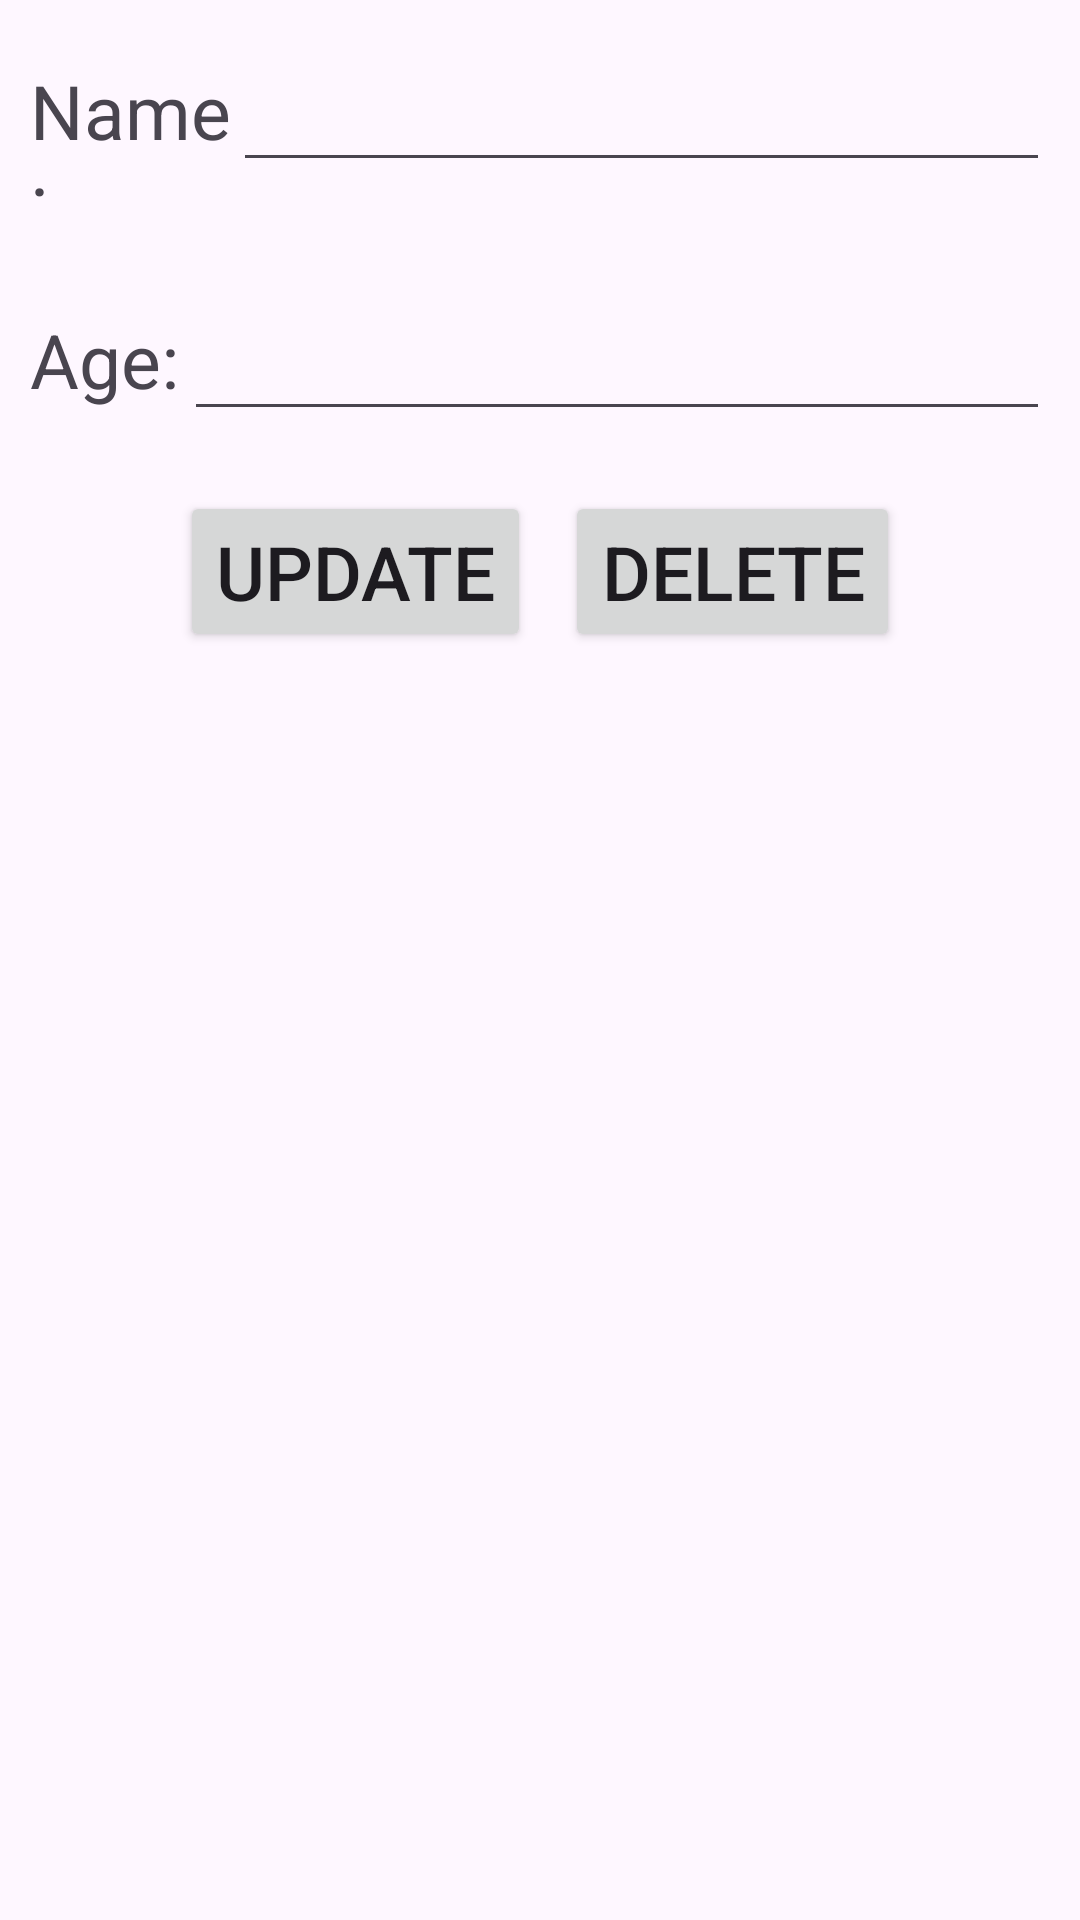

Layout XML and referenced resources for this Android screen:
<!-- AndroidManifest.xml: application theme Theme.FirebaseP1Employees -->
<!-- res/layout/activity_view.xml -->
<?xml version="1.0" encoding="utf-8"?>
<androidx.constraintlayout.widget.ConstraintLayout xmlns:android="http://schemas.android.com/apk/res/android"
    xmlns:app="http://schemas.android.com/apk/res-auto"
    xmlns:tools="http://schemas.android.com/tools"
    android:id="@+id/main"
    android:layout_width="match_parent"
    android:layout_height="wrap_content"
    tools:context=".activities.ViewActivity"
    android:layout_marginTop="50dp">

    <LinearLayout
        android:layout_width="match_parent"
        android:layout_height="wrap_content"
        android:orientation="vertical"
        app:layout_constraintTop_toTopOf="parent"
        app:layout_constraintLeft_toLeftOf="parent"
        app:layout_constraintRight_toRightOf="parent">

        <LinearLayout
            android:layout_width="match_parent"
            android:layout_height="wrap_content"
            android:orientation="horizontal"
            android:layout_margin="10sp">
            <TextView
                android:layout_width="wrap_content"
                android:layout_height="wrap_content"
                android:textSize="25sp"
                android:text="Name: "
                android:layout_weight=".3"/>

            <EditText
                android:id="@+id/etEditName"
                android:layout_width="wrap_content"
                android:layout_height="wrap_content"
                android:width="300dp"
                android:textSize="25dp"
                android:textAlignment="center"
                android:layout_weight=".7"/>
        </LinearLayout>

        <LinearLayout
            android:layout_width="match_parent"
            android:layout_height="wrap_content"
            android:orientation="horizontal"
            android:layout_margin="10sp">
            <TextView
                android:layout_width="wrap_content"
                android:layout_height="wrap_content"
                android:textSize="25sp"
                android:text="Age: "
                android:layout_weight=".3"/>

            <EditText
                android:id="@+id/etEditAge"
                android:layout_width="wrap_content"
                android:layout_height="wrap_content"
                android:layout_marginLeft="0dp"
                android:layout_marginRight="0dp"
                android:width="300dp"
                android:paddingLeft="0dp"
                android:textSize="25dp"
                android:textAlignment="center"
                app:layout_constraintRight_toRightOf="parent"
                android:layout_weight=".7"/>
        </LinearLayout>

        <RelativeLayout
            android:layout_width="match_parent"
            android:layout_height="wrap_content"
            android:layout_margin="10sp">

            <Button
                android:id="@+id/btnEditUpdate"
                android:text="Update"
                android:textSize="25dp"
                android:layout_width="wrap_content"
                android:layout_height="wrap_content"
                android:layout_marginStart="50dp"/>

            <Button
                android:id="@+id/btnEditDelete"
                android:text="Delete"
                android:textSize="25dp"
                android:layout_width="wrap_content"
                android:layout_height="wrap_content"
                android:layout_alignParentTop="true"
                android:layout_alignParentEnd="true"
                android:layout_marginEnd="50dp"
                android:gravity="right"/>
        </RelativeLayout>
    </LinearLayout>
</androidx.constraintlayout.widget.ConstraintLayout>
<!-- resources referenced by this layout -->
<resources>
  <style name="Theme.FirebaseP1Employees" parent="Base.Theme.FirebaseP1Employees" />
  <style name="Base.Theme.FirebaseP1Employees" parent="Theme.Material3.DayNight.NoActionBar">
          
          
      </style>
</resources>
